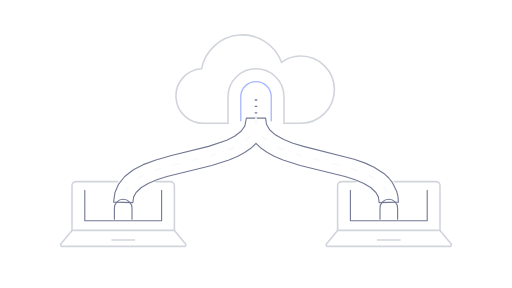
t = 0.00 s
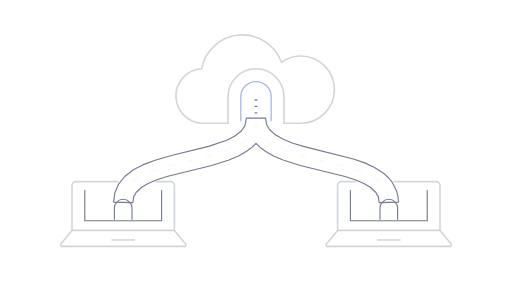
t = 0.40 s
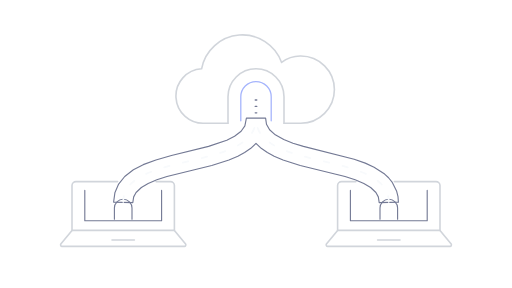
t = 0.80 s
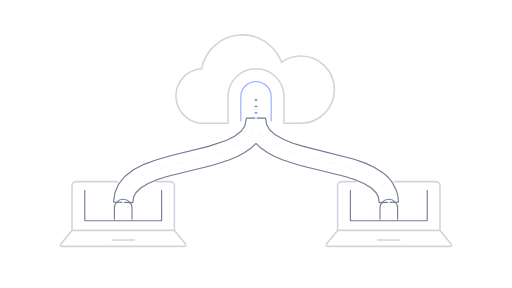
t = 1.20 s

The animated SVG that drew these frames (rendered in a browser with its animation timeline set to each time). Animation: 1 CSS @keyframes rule; one cycle of 1.60 s, repeats indefinitely.

<svg xmlns="http://www.w3.org/2000/svg" viewBox="0 0 640 360" role="img" aria-label="Illustration of flow from a cloud to two laptops">
<g fill="none" stroke="#d1d5db" stroke-width="2" stroke-linecap="round" stroke-linejoin="round">
  <path d="M308.0 147.7 L306.1 157.4 L301.4 164.0 L293.2 170.3 L283.5 175.2 L260.7 183.0 L214.3 194.4 L194.9 199.9 L179.0 205.8 L166.7 212.2 L155.9 220.6 L148.3 230.1 L143.6 241.0 L142.0 252.7 L166.0 253.3 L167.1 246.1 L170.1 240.6 L176.7 234.4 L185.2 229.4 L196.1 224.8 L208.7 220.7 L264.7 206.8 L286.2 200.0 L297.3 195.3 L305.8 190.7 L313.5 185.4 L320.0 179.2 L326.5 185.4 L334.2 190.7 L342.7 195.3 L353.8 200.0 L375.3 206.8 L431.3 220.7 L443.9 224.8 L454.8 229.4 L463.3 234.4 L469.9 240.6 L472.9 246.1 L474.0 253.3 L498.0 252.7 L497.5 245.8 L495.7 238.7 L490.1 227.6 L485.7 222.2 L480.8 217.6 L467.6 209.0 L456.6 203.9 L442.7 199.1 L379.3 183.0 L366.2 179.0 L354.7 174.5 L344.1 168.5 L337.0 162.2 L333.1 155.3 L332.0 147.7 L308.0 147.7Z" stroke="#737994" stroke-width="1.4"/>
  <path d="M285 154h-29a34 34 0 0 1-4-68 52 52 0 0 1 100-8 38 38 0 0 1 24-8 42 42 0 0 1 0 84h-21"/>
  <path d="M285 154v-33a35 35 0 0 1 70 0v33"/>
  <path d="M301 151v-30a19 19 0 0 1 38 0v30" stroke="#a5b4fc" stroke-width="1.6"/>
  <path d="M319 125h2m-2 8h2m-2 8h2" stroke="#737994" stroke-width="1.6"/>
  <g>
    <path d="M147 227h-52a5 5 0 0 0-5 5v56h128v-56a5 5 0 0 0-5-5h-18"/>
    <path d="m90 288-14 17a2 2 0 0 0 1.5 3h153a2 2 0 0 0 1.5-3l-14-17M140 300h28"/>
    <path d="M106 238v38h96v-38M143 274v-14a11 11 0 0 1 22 0v14" stroke="#737994" stroke-width="1.4"/>
  </g>
  <g transform="translate(640 0) scale(-1 1)">
    <path d="M147 227h-52a5 5 0 0 0-5 5v56h128v-56a5 5 0 0 0-5-5h-18"/>
    <path d="m90 288-14 17a2 2 0 0 0 1.5 3h153a2 2 0 0 0 1.5-3l-14-17M140 300h28"/>
    <path d="M106 238v38h96v-38M143 274v-14a11 11 0 0 1 22 0v14" stroke="#737994" stroke-width="1.4"/>
  </g>
</g>
<style>
.st-v3-flow { stroke-dasharray: 7 17; animation: st-v3-outbound 1.6s linear infinite; }
@keyframes st-v3-outbound { from { stroke-dashoffset: 0; } to { stroke-dashoffset: -24; } }
@media (prefers-reduced-motion: reduce) { .st-v3-flow { animation: none; } }
svg[data-motion="paused"] .st-v3-flow { animation-play-state: paused; }
</style>
<g fill="none" stroke="#f8fafc" stroke-width="2.2" stroke-linecap="round" aria-hidden="true">
  <path class="st-v3-flow" d="M320 148C320 215 154 188 154 253"/>
  <path class="st-v3-flow" d="M320 148C320 215 486 188 486 253"/>
</g>
</svg>
